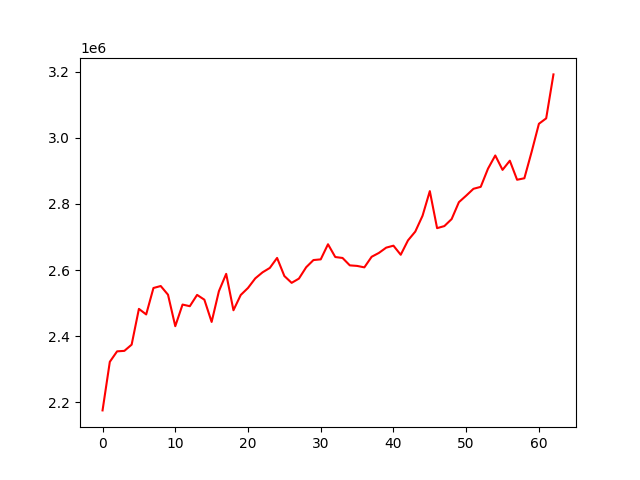

The file beside this chart, header and first rows:
, 0
0, 2176009
1, 2322852
2, 2354520
3, 2355987
4, 2374753
5, 2482878
6, 2466086
7, 2546014
8, 2551986
9, 2525738
10, 2430544
11, 2495930
12, 2491000
13, 2525134
14, 2510679
15, 2443453
16, 2536368
17, 2588749
18, 2478719
19, 2524887
20, 2546162
21, 2575104
22, 2593353
23, 2606697
24, 2636904
25, 2582197
26, 2561550
27, 2574383
28, 2608766
29, 2630483
30, 2632571
31, 2678250
32, 2639625
33, 2636800
34, 2614420
35, 2612779
36, 2608410
37, 2640395
38, 2652071
39, 2667979
40, 2673928
41, 2646476
42, 2690001
43, 2716475
44, 2764379
45, 2838853
46, 2726930
47, 2733186
48, 2754364
49, 2805501
50, 2825172
51, 2845885
52, 2851766
53, 2906745
54, 2946628
55, 2903082
56, 2930803
57, 2873248
58, 2877727
59, 2957672
... 3 more rows
